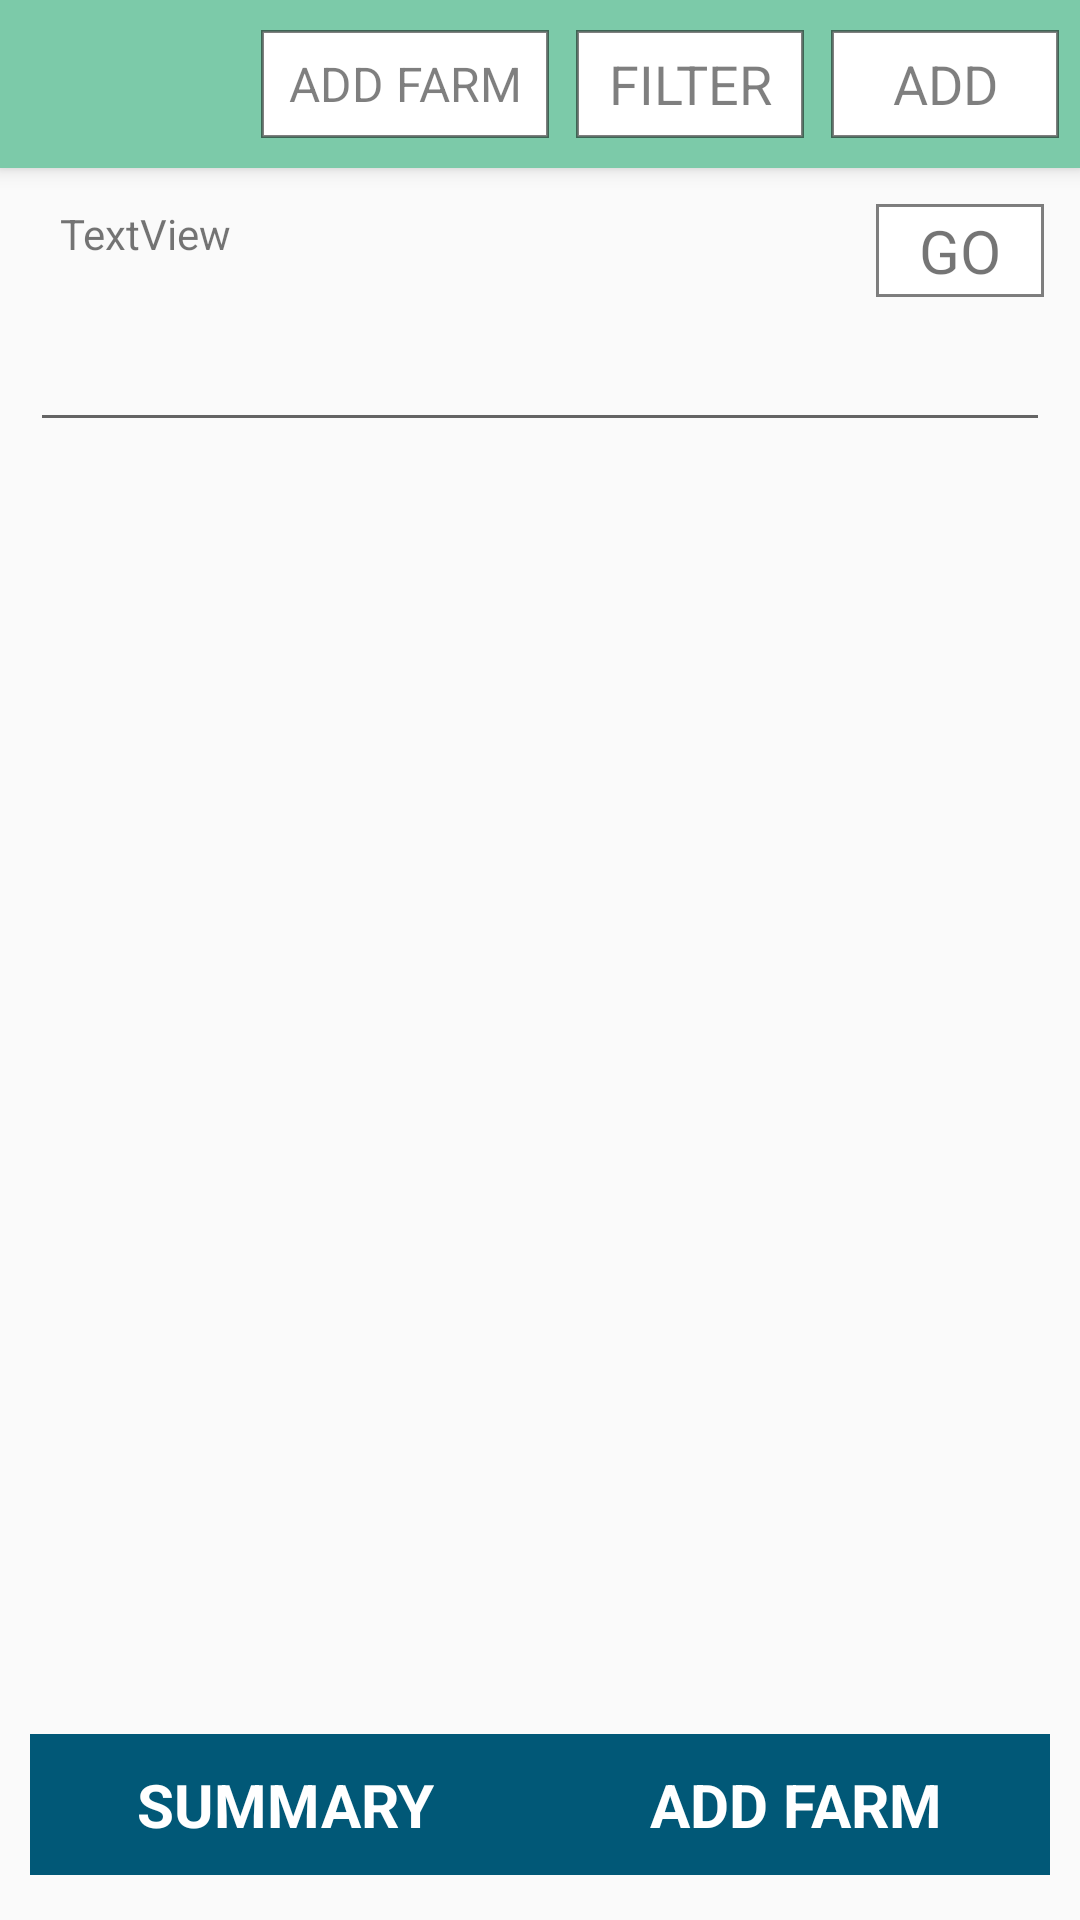

Reconstruct the res/layout file that produces this screen, plus the resources it refers to.
<!-- AndroidManifest.xml: application theme AppTheme -->
<!-- res/layout/activity_vegetable_order_page.xml -->
<?xml version="1.0" encoding="utf-8"?>
<android.support.design.widget.CoordinatorLayout xmlns:android="http://schemas.android.com/apk/res/android"
    xmlns:app="http://schemas.android.com/apk/res-auto"
    xmlns:tools="http://schemas.android.com/tools"
    android:layout_width="match_parent"
    android:layout_height="match_parent"
    android:fitsSystemWindows="true"
    tools:context="cied.in.fcpacking.VegetableOrderPage">


    <android.support.design.widget.AppBarLayout
        android:layout_width="match_parent"
        android:layout_height="wrap_content"
        android:theme="@style/AppTheme.AppBarOverlay">

        <android.support.v7.widget.Toolbar
            android:id="@+id/toolbar"
            android:layout_width="match_parent"
            android:layout_height="?attr/actionBarSize"
            android:background="?attr/colorPrimary"
            app:popupTheme="@style/AppTheme.PopupOverlay"
            android:elevation="0dp"
            >
            <RelativeLayout

                android:layout_width="match_parent"
                android:layout_height="match_parent">

                <TextView
                    android:layout_width="80dp"
                    android:layout_height="40dp"
                    android:text="ADD"
                    android:layout_marginRight="5dp"
                    android:textSize="18sp"
                    android:textColor="#80000000"
                    android:gravity="center"
                    android:background="@drawable/textview_bg"
                    android:id="@+id/textView9"
                    android:layout_centerVertical="true"
                    android:layout_alignParentEnd="true" />

                <TextView
                    android:layout_width="80dp"
                    android:layout_height="40dp"
                    android:text="FILTER"
                    android:layout_marginRight="5dp"
                    android:textSize="18sp"
                    android:textColor="#80000000"
                    android:gravity="center"
                    android:background="@drawable/textview_bg"
                    android:id="@+id/textView48"
                    android:layout_centerVertical="true"
                    android:layout_toStartOf="@+id/textView9" />

                <TextView
                    android:layout_width="100dp"
                    android:layout_height="40dp"
                    android:text="ADD FARM"
                    android:layout_marginRight="5dp"
                    android:textSize="16sp"
                    android:textColor="#80000000"
                    android:gravity="center"
                    android:background="@drawable/textview_bg"
                    android:id="@+id/textView50"
                    android:layout_centerVertical="true"
                    android:layout_toStartOf="@+id/textView48" />
            </RelativeLayout>
        </android.support.v7.widget.Toolbar>
    </android.support.design.widget.AppBarLayout>

    <include layout="@layout/content_vegetable_order" />
</android.support.design.widget.CoordinatorLayout>
<!-- res/layout/content_vegetable_order.xml (included above) -->
<?xml version="1.0" encoding="utf-8"?>
<RelativeLayout xmlns:android="http://schemas.android.com/apk/res/android"
    xmlns:app="http://schemas.android.com/apk/res-auto"
    xmlns:tools="http://schemas.android.com/tools"
    android:layout_width="match_parent"
    android:layout_height="match_parent"
    android:padding="10dp"
    android:focusable="true"
    android:focusableInTouchMode="true"
    app:layout_behavior="@string/appbar_scrolling_view_behavior"
    tools:context="cied.in.fcpacking.VegetableOrderActivity"
    tools:showIn="@layout/activity_vegetable_order">

    <TextView
        android:layout_width="wrap_content"
        android:layout_height="45dp"
        android:text="UPDATE"
        android:textColor="@color/white"
        android:layout_marginBottom="5dp"
        android:textSize="20sp"
        android:background="@color/colorPrimaryDark"
        android:gravity="center"
        android:id="@+id/updateButton"
        android:layout_alignParentBottom="true"
        android:layout_alignParentStart="true"
        android:layout_toStartOf="@+id/textView12" />

    <EditText
        android:layout_width="wrap_content"
        android:layout_height="wrap_content"
        android:id="@+id/editText4"
        android:layout_marginTop="5dp"
        android:layout_below="@+id/textView65"
        android:layout_alignParentStart="true"
        android:layout_alignParentEnd="true" />
    <android.support.v7.widget.RecyclerView
        android:layout_width="match_parent"
        android:layout_height="match_parent"
        android:id="@+id/recyclerview"
        android:layout_marginBottom="5dp"
        android:layout_below="@+id/editText4"
        android:layout_above="@+id/updateButton">

    </android.support.v7.widget.RecyclerView>


    <TextView
        android:layout_width="wrap_content"
        android:layout_height="wrap_content"
        android:text=""
        android:id="@+id/textView12"
        android:layout_alignParentTop="true"
        android:layout_centerHorizontal="true" />

    <TextView
        android:layout_width="wrap_content"
        android:layout_height="47dp"
        android:text="SUMMARY"
        android:background="@color/colorPrimaryDark"
        android:textColor="@color/white"
        android:textSize="20sp"
        android:textStyle="bold"
        android:gravity="center"
        android:id="@+id/summary"
        android:layout_alignBottom="@+id/updateButton"
        android:layout_alignParentStart="true"
        android:layout_alignEnd="@+id/textView12" />

    <TextView
        android:id="@+id/textView67"
        android:layout_width="wrap_content"
        android:layout_height="wrap_content"
        android:layout_alignTop="@+id/summary"
        android:text="ADD FARM"
        android:background="@color/colorPrimaryDark"
        android:textColor="@color/white"
        android:textSize="20sp"
        android:textStyle="bold"
        android:gravity="center"
        android:layout_alignParentEnd="true"
        android:layout_toEndOf="@+id/textView12"
        android:layout_alignBottom="@+id/updateButton" />

    <Spinner
        android:id="@+id/spinner2"
        android:layout_width="match_parent"
        android:layout_height="wrap_content"
        android:layout_alignParentStart="true"
        android:visibility="invisible"
        android:layout_alignParentTop="true"
        android:layout_toStartOf="@+id/textView65" />

    <TextView
        android:id="@+id/textView65"
        android:layout_width="60dp"
        android:layout_height="35dp"
        android:text="GO"
        android:textSize="20sp"
        android:gravity="center"
        android:background="@drawable/textview_bg"
        android:layout_alignParentTop="true"
        android:layout_alignParentEnd="true" />

    <TextView
        android:id="@+id/textView66"
        android:layout_width="wrap_content"
        android:layout_height="wrap_content"
        android:layout_alignBottom="@+id/spinner2"
        android:layout_alignParentStart="true"
        android:text="TextView"
        android:paddingLeft="10dp"
        android:gravity="center_vertical"
        android:layout_alignParentTop="true"
        android:layout_toStartOf="@+id/textView65" />


</RelativeLayout>
<!-- res/layout/activity_vegetable_order.xml (included above) -->
<?xml version="1.0" encoding="utf-8"?>
<android.support.design.widget.CoordinatorLayout xmlns:android="http://schemas.android.com/apk/res/android"
    xmlns:app="http://schemas.android.com/apk/res-auto"
    xmlns:tools="http://schemas.android.com/tools"
    android:layout_width="match_parent"
    android:layout_height="match_parent"
    android:fitsSystemWindows="true"
    android:focusable="true"
    android:focusableInTouchMode="true"
    tools:context="cied.in.fcpacking.VegetableOrderActivity">

    <android.support.design.widget.AppBarLayout
        android:layout_width="match_parent"
        android:layout_height="wrap_content"
        android:theme="@style/AppTheme.AppBarOverlay">

        <android.support.v7.widget.Toolbar
            android:id="@+id/toolbar"
            android:layout_width="match_parent"
            android:layout_height="?attr/actionBarSize"
            android:background="?attr/colorPrimary"
            app:popupTheme="@style/AppTheme.PopupOverlay"
            android:elevation="0dp"
            >
            <RelativeLayout

                android:layout_width="match_parent"
                android:layout_height="match_parent">

                <TextView
                    android:layout_width="wrap_content"
                    android:layout_height="wrap_content"
                    android:text="Vegetable Order"
                    android:layout_marginRight="5dp"
                    android:textSize="20sp"
                    android:textColor="#ffffff"
                    android:gravity="center"
                    android:id="@+id/textView50"
                    android:layout_centerVertical="true"
                    android:layout_toEndOf="@+id/imageView"
                    android:layout_marginStart="12dp" />
                <ImageView
                    android:layout_width="30dp"
                    android:layout_height="30dp"
                    android:id="@+id/imageView"
                    android:src="@drawable/back_arrow"
                    android:layout_centerVertical="true"
                    android:layout_alignParentStart="true" />

                <ImageView
                    android:id="@+id/imageView4"
                    android:layout_width="35dp"
                    android:layout_height="35dp"
                    android:layout_marginRight="15dp"
                    android:layout_alignParentEnd="true"
                    android:layout_centerVertical="true"
                    app:srcCompat="@drawable/refresh_icon" />

                <TextView
                    android:id="@+id/textView28"
                    android:layout_width="80dp"
                    android:layout_height="40dp"
                    android:gravity="center"
                    android:textStyle="bold"
                    android:textSize="18sp"
                    android:background="@drawable/textview_bg"
                    android:textColor="@color/ash"
                    android:layout_centerVertical="true"
                    android:layout_marginEnd="14dp"
                    android:layout_toStartOf="@+id/imageView4"
                    android:text="SYNC" />
            </RelativeLayout>
        </android.support.v7.widget.Toolbar>
    </android.support.design.widget.AppBarLayout>

    <include layout="@layout/content_vegetable_order" />


</android.support.design.widget.CoordinatorLayout>
<!-- resources referenced by this layout -->
<resources>
  <color name="ash">#7d7d7d</color>
  <color name="colorPrimaryDark">#015877</color>
  <color name="white">#ffffff</color>
  <!-- drawable textview_bg (drawable) -->
  <?xml version="1.0" encoding="utf-8"?>
  <layer-list xmlns:android="http://schemas.android.com/apk/res/android" >
      <item
          android:bottom="2dp"
          android:left="2dp"
          android:right="2dp"
          android:top="2dp">
          <shape android:shape="rectangle" >
              <stroke
                  android:width="1dp"
                  android:color="#80000000" />
  
              <solid android:color="@color/white" />
  
  
          </shape>
      </item>
  
  </layer-list>
  <style name="AppTheme.AppBarOverlay" parent="ThemeOverlay.AppCompat.Dark.ActionBar" />
  <style name="AppTheme.PopupOverlay" parent="ThemeOverlay.AppCompat.Light" />
  <style name="AppTheme" parent="Theme.AppCompat.Light.DarkActionBar">
          
          <item name="colorPrimary">@color/colorPrimary</item>
          <item name="colorPrimaryDark">@color/colorPrimary</item>
          <item name="colorAccent">@color/colorPrimary</item>
      </style>
  <color name="colorPrimary">#7ccaa9</color>
</resources>
